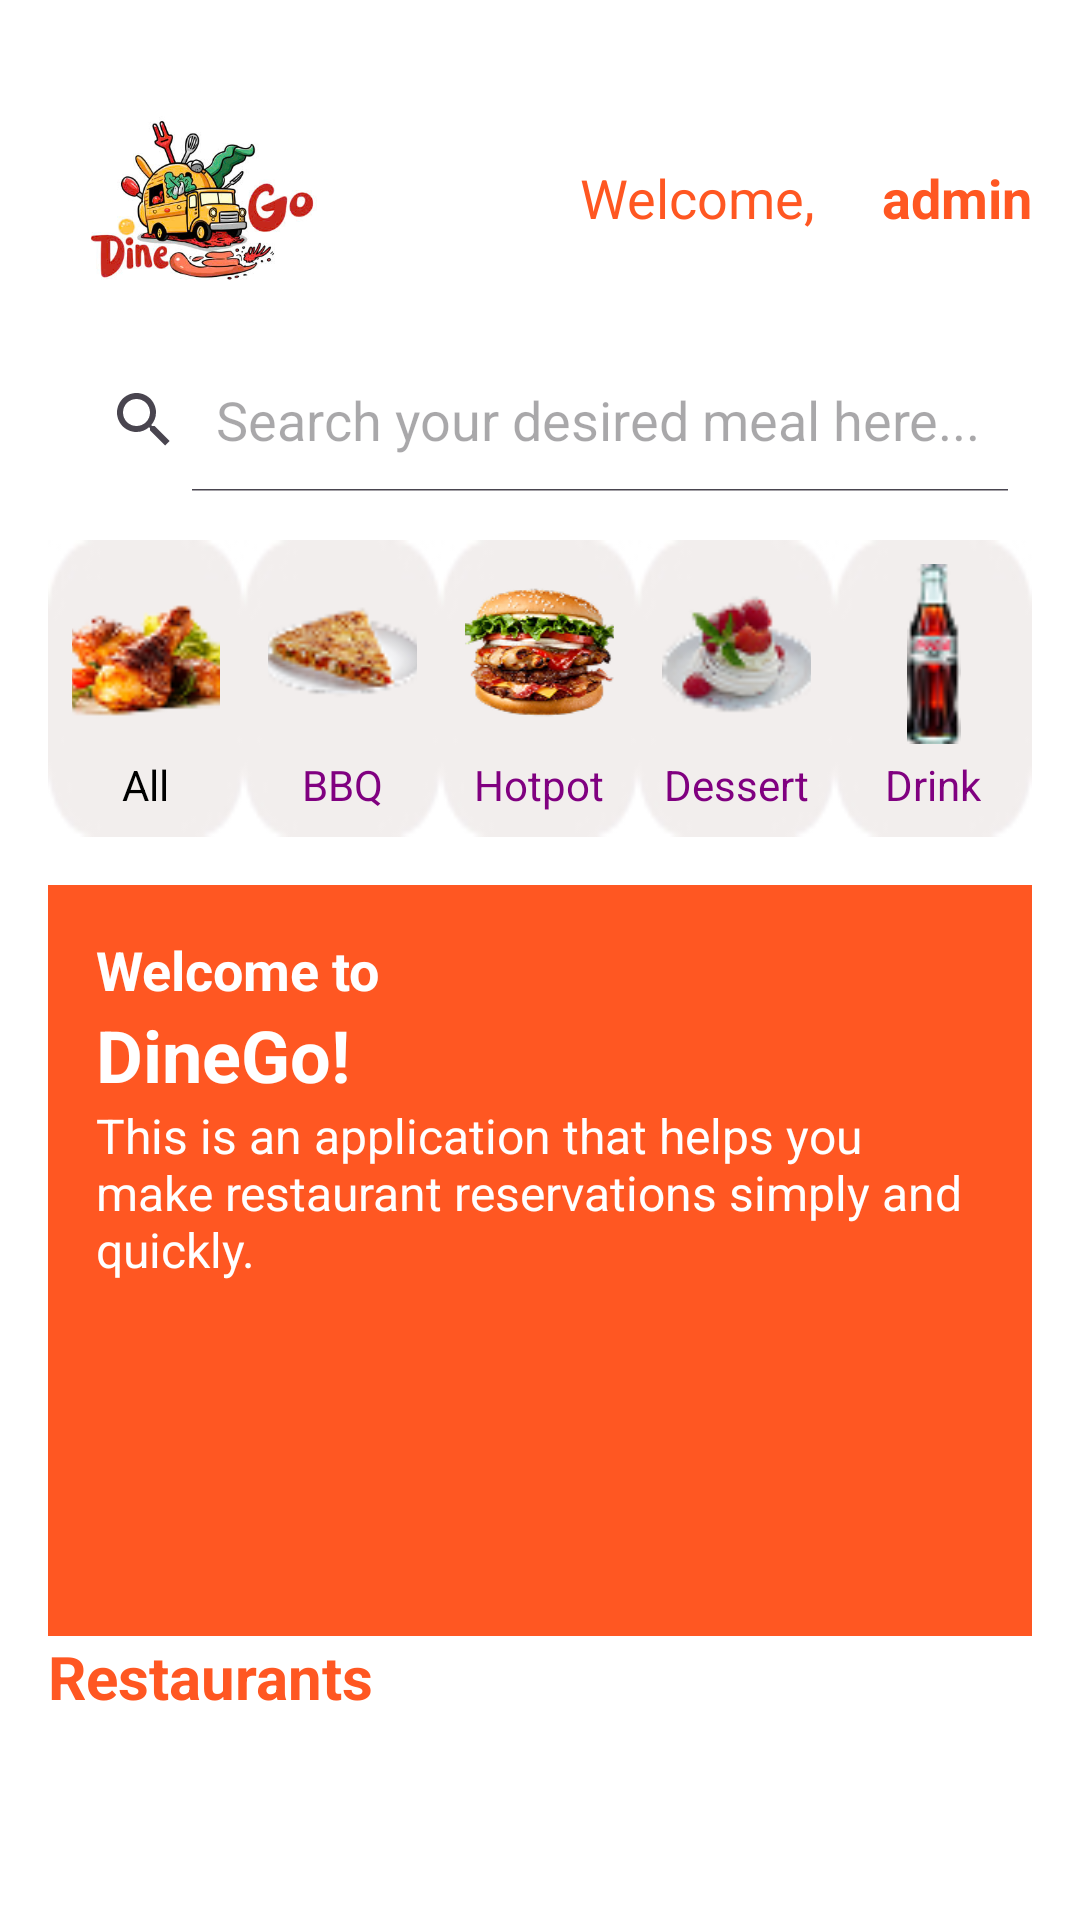

Here is an Android app screen rendered from its layout file. Give the layout XML and the strings, colors and styles it references.
<!-- AndroidManifest.xml: application theme Theme.DineGo_Mobile -->
<!-- res/layout/fragment_home.xml -->
<?xml version="1.0" encoding="utf-8"?>
<LinearLayout xmlns:android="http://schemas.android.com/apk/res/android"
    xmlns:app="http://schemas.android.com/apk/res-auto"
    android:layout_width="match_parent"
    android:layout_height="match_parent"
    android:orientation="vertical"
    android:padding="16dp"
    android:background="#FFFFFF">

    
    <LinearLayout
        android:layout_width="match_parent"
        android:layout_height="wrap_content"
        android:orientation="horizontal"
        android:gravity="center_vertical">

        <ImageView
            android:id="@+id/imageView"
            android:layout_width="100dp"
            android:layout_height="100dp"
            android:layout_weight="1"
            app:srcCompat="@drawable/dinego_logo" />

        <TextView
            android:id="@+id/tvWelcome"
            android:layout_width="150dp"
            android:layout_height="wrap_content"
            android:layout_marginStart="8dp"
            android:text="Welcome, "
            android:gravity="right"
            android:textColor="#FF5722"
            android:textSize="18sp"/>

        <TextView
            android:id="@+id/tvName"
            android:layout_width="60dp"
            android:layout_height="wrap_content"
            android:layout_marginStart="8dp"
            android:gravity="right"
            android:text="admin"
            android:textColor="#FF5722"
            android:textSize="18sp"
            android:textStyle="bold" />
    </LinearLayout>

    
    <SearchView
        android:id="@+id/searchView"
        android:layout_width="match_parent"
        android:layout_height="wrap_content"
        android:queryHint="Search your desired meal here..."
        android:iconifiedByDefault="false" />

    
    <LinearLayout
        android:layout_width="match_parent"
        android:layout_height="wrap_content"
        android:orientation="horizontal"
        android:layout_marginTop="16dp">

        
        <LinearLayout
            android:layout_width="0dp"
            android:layout_height="wrap_content"
            android:layout_weight="1"
            android:orientation="vertical"
            android:gravity="center"
            android:background="@drawable/category_background"
            android:padding="8dp">

            <ImageView
                android:layout_width="60dp"
                android:layout_height="60dp"
                android:src="@drawable/all_cate"
                android:contentDescription="All category"
                android:layout_marginBottom="4dp" />

            <TextView
                android:layout_width="wrap_content"
                android:layout_height="wrap_content"
                android:text="All"
                android:gravity="center"
                android:textColor="#000000"
                android:textSize="14sp" />
        </LinearLayout>

        
        <LinearLayout
            android:layout_width="0dp"
            android:layout_height="wrap_content"
            android:layout_weight="1"
            android:orientation="vertical"
            android:gravity="center"
            android:background="@drawable/category_background"
            android:padding="8dp">

            <ImageView
                android:layout_width="60dp"
                android:layout_height="60dp"
                android:src="@drawable/pizza_cate"
                android:contentDescription="BBQ"
                android:layout_marginBottom="4dp" />

            <TextView
                android:layout_width="wrap_content"
                android:layout_height="wrap_content"
                android:text="BBQ"
                android:gravity="center"
                android:textColor="#800080"
                android:textSize="14sp" />
        </LinearLayout>

        
        <LinearLayout
            android:layout_width="0dp"
            android:layout_height="wrap_content"
            android:layout_weight="1"
            android:orientation="vertical"
            android:gravity="center"
            android:background="@drawable/category_background"
            android:padding="8dp">

            <ImageView
                android:layout_width="60dp"
                android:layout_height="60dp"
                android:src="@drawable/beef_burger"
                android:contentDescription="Hotpot"
                android:layout_marginBottom="4dp" />

            <TextView
                android:layout_width="wrap_content"
                android:layout_height="wrap_content"
                android:text="Hotpot"
                android:gravity="center"
                android:textColor="#800080"
                android:textSize="14sp" />
        </LinearLayout>

        
        <LinearLayout
            android:layout_width="0dp"
            android:layout_height="wrap_content"
            android:layout_weight="1"
            android:orientation="vertical"
            android:gravity="center"
            android:background="@drawable/category_background"
            android:padding="8dp">

            <ImageView
                android:layout_width="60dp"
                android:layout_height="60dp"
                android:src="@drawable/desert_cate"
                android:contentDescription="Dessert category"
                android:layout_marginBottom="4dp" />

            <TextView
                android:layout_width="wrap_content"
                android:layout_height="wrap_content"
                android:text="Dessert"
                android:gravity="center"
                android:textColor="#800080"
                android:textSize="14sp" />
        </LinearLayout>

        
        <LinearLayout
            android:layout_width="0dp"
            android:layout_height="wrap_content"
            android:layout_weight="1"
            android:orientation="vertical"
            android:gravity="center"
            android:background="@drawable/category_background"
            android:padding="8dp">

            <ImageView
                android:layout_width="60dp"
                android:layout_height="60dp"
                android:src="@drawable/drink_cate"
                android:contentDescription="Drink category"
                android:layout_marginBottom="4dp" />

            <TextView
                android:layout_width="wrap_content"
                android:layout_height="wrap_content"
                android:text="Drink"
                android:gravity="center"
                android:textColor="#800080"
                android:textSize="14sp" />
        </LinearLayout>
    </LinearLayout>

    

    
    <LinearLayout
        android:layout_width="match_parent"
        android:layout_height="wrap_content"
        android:layout_marginTop="16dp"
        android:background="#FF5722"
        android:orientation="vertical"
        android:padding="16dp">

        <TextView
            android:layout_width="wrap_content"
            android:layout_height="wrap_content"
            android:text="Welcome to"
            android:textColor="#FFFFFF"
            android:textSize="18sp"
            android:textStyle="bold" />

        <TextView
            android:layout_width="wrap_content"
            android:layout_height="wrap_content"
            android:text="DineGo!"
            android:textColor="#FFFFFF"
            android:textSize="24sp"
            android:textStyle="bold" />

        <TextView
            android:layout_width="wrap_content"
            android:layout_height="wrap_content"
            android:text="This is an application that helps you make restaurant reservations simply and quickly."
            android:textColor="#FFFFFF"
            android:textSize="16sp" />

        <ImageView
            android:layout_width="106dp"
            android:layout_height="94dp"
            android:layout_marginStart="200dp"
            android:layout_marginTop="8dp"
            android:scaleType="fitCenter"
            android:src="@drawable/ic_warning" />
    </LinearLayout>

    <TextView
        android:layout_width="wrap_content"
        android:layout_height="wrap_content"
        android:text="Restaurants"
        android:textColor="#FF5722"
        android:textSize="20sp"
        android:textStyle="bold" />

    <androidx.constraintlayout.widget.ConstraintLayout xmlns:android="http://schemas.android.com/apk/res/android"
        android:layout_width="match_parent"
        android:layout_height="match_parent">

        <androidx.recyclerview.widget.RecyclerView
            android:id="@+id/recyclerViewRestaurants"
            android:layout_width="0dp"
            android:layout_height="0dp"
            android:padding="10dp"
            app:layout_constraintTop_toTopOf="parent"
            app:layout_constraintBottom_toBottomOf="parent"
            app:layout_constraintStart_toStartOf="parent"
            app:layout_constraintEnd_toEndOf="parent"/>

    </androidx.constraintlayout.widget.ConstraintLayout>

</LinearLayout>
<!-- resources referenced by this layout -->
<resources>
  <!-- drawable all_cate: png bitmap (drawable, 5182 bytes) -->
  <!-- drawable beef_burger: png bitmap (drawable, 23119 bytes) -->
  <!-- drawable category_background: jpg bitmap (drawable, 1213 bytes) -->
  <!-- drawable desert_cate: png bitmap (drawable, 4214 bytes) -->
  <!-- drawable dinego_logo: jpg bitmap (drawable, 42761 bytes) -->
  <!-- drawable drink_cate: png bitmap (drawable, 2311 bytes) -->
  <!-- drawable pizza_cate: png bitmap (drawable, 3621 bytes) -->
  <style name="Theme.DineGo_Mobile" parent="Base.Theme.DineGo_Mobile" />
  <style name="Base.Theme.DineGo_Mobile" parent="Theme.Material3.DayNight.NoActionBar">
          
          
      </style>
</resources>
